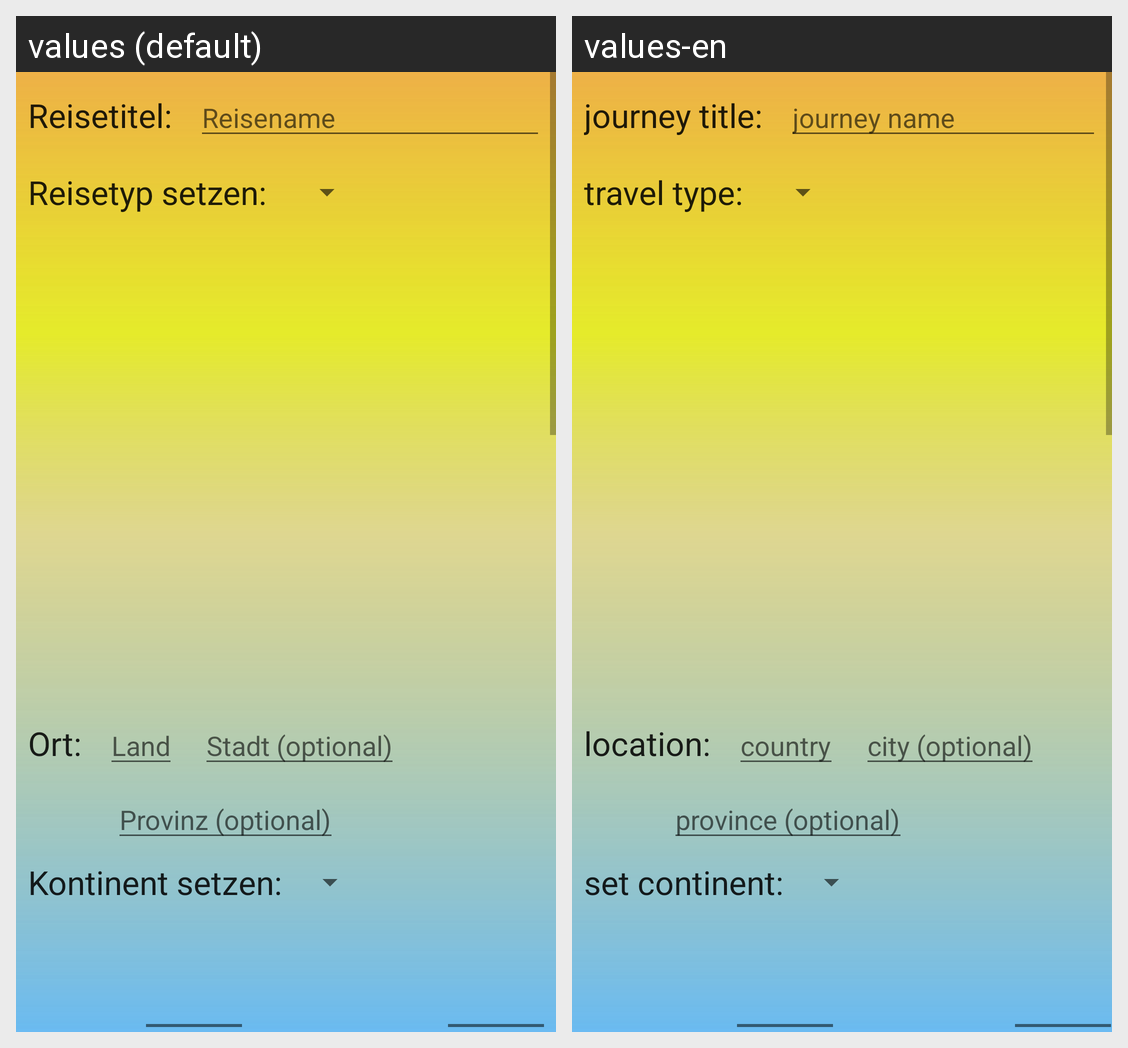

For this localized Android screen grid, give each drawn string resource with its value in every locale shown.
Android screen res/layout/activity_add_reise.xml rendered under 2 locales, left to right: values (default), values-en. Device: Nexus 5 (rendered at 1080×1920; each locale shown at half size, 540×960, under a caption strip naming it); theme Theme.Reisetagebuch.
Strings drawn on this screen, with the default value and each locale's value (text and hints the layout hard-codes, and strings that could not be matched under every locale, appear in the picture but are not listed):

ReiseTitel
  values: Reisetitel:
  values-en: journey title:

Reisename
  values: Reisename
  values-en: journey name

ReisetypSetzen
  values: Reisetyp setzen:
  values-en: travel type:

Ort
  values: Ort:
  values-en: location:

Land
  values: Land
  values-en: country

Stadt
  values: Stadt (optional)
  values-en: city (optional)

Provinz
  values: Provinz (optional)
  values-en: province (optional)

KontinentSetzen
  values: Kontinent setzen:
  values-en: set continent:
